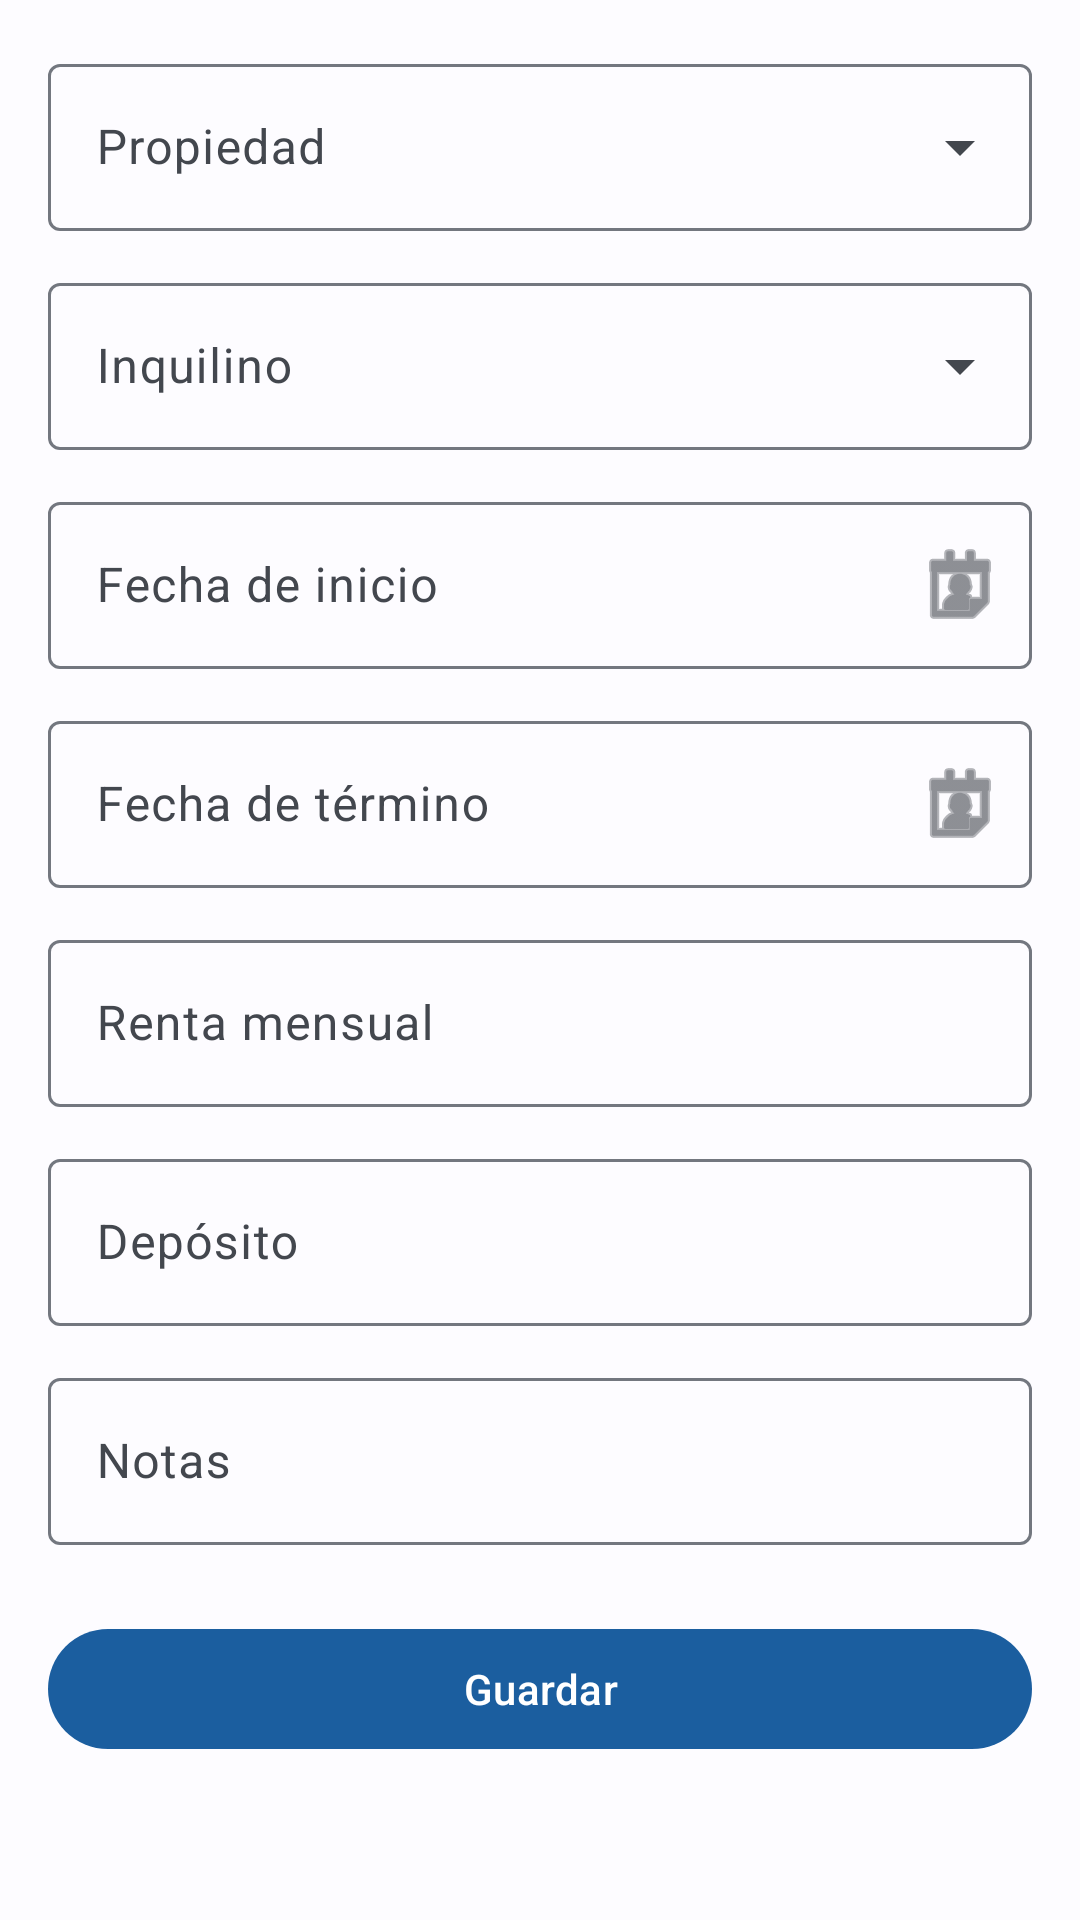

Write the Android layout XML for this screen, with the resource values it uses.
<!-- AndroidManifest.xml: application theme Theme.RentFlowMax -->
<!-- res/layout/fragment_contract_form.xml -->
<?xml version="1.0" encoding="utf-8"?>
<ScrollView
    xmlns:android="http://schemas.android.com/apk/res/android"
    xmlns:app="http://schemas.android.com/apk/res-auto"
    android:layout_width="match_parent"
    android:layout_height="match_parent"
    android:fillViewport="true">

    <LinearLayout
        android:layout_width="match_parent"
        android:layout_height="wrap_content"
        android:orientation="vertical"
        android:padding="16dp">

        <com.google.android.material.textfield.TextInputLayout
            android:id="@+id/til_property"
            style="@style/Widget.Material3.TextInputLayout.OutlinedBox.ExposedDropdownMenu"
            android:layout_width="match_parent"
            android:layout_height="wrap_content"
            android:layout_marginBottom="12dp"
            android:hint="@string/contract_property">
            <AutoCompleteTextView
                android:id="@+id/acv_property"
                android:layout_width="match_parent"
                android:layout_height="wrap_content"
                android:inputType="none" />
        </com.google.android.material.textfield.TextInputLayout>

        <com.google.android.material.textfield.TextInputLayout
            android:id="@+id/til_tenant"
            style="@style/Widget.Material3.TextInputLayout.OutlinedBox.ExposedDropdownMenu"
            android:layout_width="match_parent"
            android:layout_height="wrap_content"
            android:layout_marginBottom="12dp"
            android:hint="@string/contract_tenant">
            <AutoCompleteTextView
                android:id="@+id/acv_tenant"
                android:layout_width="match_parent"
                android:layout_height="wrap_content"
                android:inputType="none" />
        </com.google.android.material.textfield.TextInputLayout>

        <com.google.android.material.textfield.TextInputLayout
            android:id="@+id/til_start_date"
            style="@style/Widget.Material3.TextInputLayout.OutlinedBox"
            android:layout_width="match_parent"
            android:layout_height="wrap_content"
            android:layout_marginBottom="12dp"
            android:hint="@string/contract_start_date"
            app:endIconMode="custom"
            app:endIconDrawable="@android:drawable/ic_menu_my_calendar">
            <com.google.android.material.textfield.TextInputEditText
                android:id="@+id/et_start_date"
                android:layout_width="match_parent"
                android:layout_height="wrap_content"
                android:focusable="false"
                android:inputType="none" />
        </com.google.android.material.textfield.TextInputLayout>

        <com.google.android.material.textfield.TextInputLayout
            android:id="@+id/til_end_date"
            style="@style/Widget.Material3.TextInputLayout.OutlinedBox"
            android:layout_width="match_parent"
            android:layout_height="wrap_content"
            android:layout_marginBottom="12dp"
            android:hint="@string/contract_end_date"
            app:endIconMode="custom"
            app:endIconDrawable="@android:drawable/ic_menu_my_calendar">
            <com.google.android.material.textfield.TextInputEditText
                android:id="@+id/et_end_date"
                android:layout_width="match_parent"
                android:layout_height="wrap_content"
                android:focusable="false"
                android:inputType="none" />
        </com.google.android.material.textfield.TextInputLayout>

        <com.google.android.material.textfield.TextInputLayout
            android:id="@+id/til_monthly_rent"
            style="@style/Widget.Material3.TextInputLayout.OutlinedBox"
            android:layout_width="match_parent"
            android:layout_height="wrap_content"
            android:layout_marginBottom="12dp"
            android:hint="@string/contract_monthly_rent"
            app:placeholderText="@string/currency_hint"
            app:prefixText="$">
            <com.google.android.material.textfield.TextInputEditText
                android:id="@+id/et_monthly_rent"
                android:layout_width="match_parent"
                android:layout_height="wrap_content"
                android:inputType="numberDecimal" />
        </com.google.android.material.textfield.TextInputLayout>

        <com.google.android.material.textfield.TextInputLayout
            android:id="@+id/til_deposit"
            style="@style/Widget.Material3.TextInputLayout.OutlinedBox"
            android:layout_width="match_parent"
            android:layout_height="wrap_content"
            android:layout_marginBottom="12dp"
            android:hint="@string/contract_deposit"
            app:placeholderText="@string/currency_hint"
            app:prefixText="$">
            <com.google.android.material.textfield.TextInputEditText
                android:id="@+id/et_deposit"
                android:layout_width="match_parent"
                android:layout_height="wrap_content"
                android:inputType="numberDecimal" />
        </com.google.android.material.textfield.TextInputLayout>

        <com.google.android.material.textfield.TextInputLayout
            android:id="@+id/til_notes"
            style="@style/Widget.Material3.TextInputLayout.OutlinedBox"
            android:layout_width="match_parent"
            android:layout_height="wrap_content"
            android:layout_marginBottom="24dp"
            android:hint="@string/contract_notes">
            <com.google.android.material.textfield.TextInputEditText
                android:id="@+id/et_notes"
                android:layout_width="match_parent"
                android:layout_height="wrap_content"
                android:inputType="textCapSentences|textMultiLine"
                android:maxLines="3" />
        </com.google.android.material.textfield.TextInputLayout>

        <com.google.android.material.button.MaterialButton
            android:id="@+id/btn_save"
            android:layout_width="match_parent"
            android:layout_height="wrap_content"
            android:text="@string/save" />

    </LinearLayout>
</ScrollView>
<!-- resources referenced by this layout -->
<resources>
  <string name="contract_deposit">Depósito</string>
  <string name="contract_end_date">Fecha de término</string>
  <string name="contract_monthly_rent">Renta mensual</string>
  <string name="contract_notes">Notas</string>
  <string name="contract_property">Propiedad</string>
  <string name="contract_start_date">Fecha de inicio</string>
  <string name="contract_tenant">Inquilino</string>
  <string name="currency_hint">0.00</string>
  <string name="save">Guardar</string>
  <style name="Theme.RentFlowMax" parent="Theme.Material3.DayNight.NoActionBar">
          <item name="colorPrimary">@color/md_primary</item>
          <item name="colorOnPrimary">@color/md_on_primary</item>
          <item name="colorPrimaryContainer">@color/md_primary_container</item>
          <item name="colorOnPrimaryContainer">@color/md_on_primary_container</item>
          <item name="colorSecondary">@color/md_secondary</item>
          <item name="colorOnSecondary">@color/md_on_secondary</item>
          <item name="colorSecondaryContainer">@color/md_secondary_container</item>
          <item name="colorOnSecondaryContainer">@color/md_on_secondary_container</item>
          <item name="colorTertiary">@color/md_tertiary</item>
          <item name="colorOnTertiary">@color/md_on_tertiary</item>
          <item name="colorTertiaryContainer">@color/md_tertiary_container</item>
          <item name="colorOnTertiaryContainer">@color/md_on_tertiary_container</item>
          <item name="colorError">@color/md_error</item>
          <item name="colorOnError">@color/md_on_error</item>
          <item name="colorErrorContainer">@color/md_error_container</item>
          <item name="colorOnErrorContainer">@color/md_on_error_container</item>
          <item name="android:colorBackground">@color/md_background</item>
          <item name="colorOnBackground">@color/md_on_background</item>
          <item name="colorSurface">@color/md_surface</item>
          <item name="colorOnSurface">@color/md_on_surface</item>
          <item name="colorSurfaceVariant">@color/md_surface_variant</item>
          <item name="colorOnSurfaceVariant">@color/md_on_surface_variant</item>
          <item name="colorOutline">@color/md_outline</item>
          <item name="colorOutlineVariant">@color/md_outline_variant</item>
          <item name="android:statusBarColor">?attr/colorSurface</item>
          <item name="android:navigationBarColor">?attr/colorSurface</item>
          <item name="android:windowLightStatusBar" tools:targetApi="m">true</item>
          <item name="android:windowLightNavigationBar" tools:targetApi="o_mr1">true</item>
      </style>
  <color name="md_primary">#1B5E9F</color>
  <color name="md_on_primary">#FFFFFF</color>
  <color name="md_primary_container">#D3E4FD</color>
  <color name="md_on_primary_container">#001D36</color>
  <color name="md_secondary">#535F70</color>
  <color name="md_on_secondary">#FFFFFF</color>
  <color name="md_secondary_container">#D7E3F8</color>
  <color name="md_on_secondary_container">#101C2B</color>
  <color name="md_tertiary">#6B5778</color>
  <color name="md_on_tertiary">#FFFFFF</color>
  <color name="md_tertiary_container">#F2DAFF</color>
  <color name="md_on_tertiary_container">#251431</color>
  <color name="md_error">#BA1A1A</color>
  <color name="md_on_error">#FFFFFF</color>
  <color name="md_error_container">#FFDAD6</color>
  <color name="md_on_error_container">#410002</color>
  <color name="md_background">#FDFCFF</color>
  <color name="md_on_background">#1A1C1E</color>
  <color name="md_surface">#FDFCFF</color>
  <color name="md_on_surface">#1A1C1E</color>
  <color name="md_surface_variant">#DFE2EB</color>
  <color name="md_on_surface_variant">#43474E</color>
  <color name="md_outline">#73777F</color>
  <color name="md_outline_variant">#C3C7CF</color>
</resources>
